Run: headless pygame with SDL's dummy video driver; simulated clock (each Clock.tick advances the game by its frame time, no real sleeping); random seed 0; keys injected as events and as key.get_pressed() state; mouse plan: one left click at the window centre at the start of phase 2, then a move to the lower-right quarter at the start of phase 3.
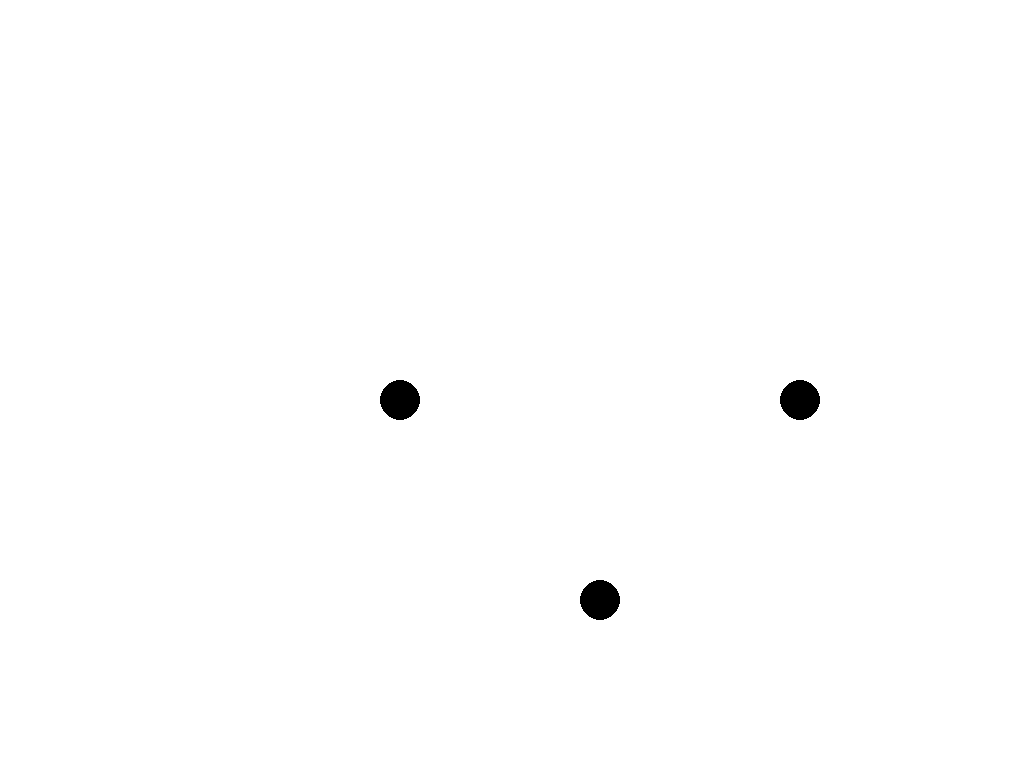
Frame 1 of 4 · flips 1–60 · no input
Frame 2 of 4 · flips 61–180 · clicked the window centre · tapped SPACE, RETURN · held RIGHT (→), D · screen unchanged from frame 1, image omitted
Frame 3 of 4 · flips 181–300 · moved the mouse to the lower-right quarter · held DOWN (↓), S · screen unchanged from frame 2, image omitted
Frame 4 of 4 · flips 301–420 · held LEFT (←), A, UP (↑), W · screen unchanged from frame 3, image omitted

The pygame program that drew these frames:

import pygame, random, sys
from pygame.locals import *

black = 0,0,0
white = 255,255,255
red = 255,0,0
green = 0,255,0
blue = 0,0,255
gray = 150,150,150


def makePoint (x,y):
    point = (int(x),int(y),0)
    points.append(point)

def startGame (p):
    points.clear()
    if p == 2:
        makePoint(1*width/3,1*height/2)
        makePoint(2*width/3,1*height/2)
    rand = random.randint(0,1)
    if p == 3:
        rand = random.randint(0,1)
        if rand > 0.5:
            makePoint(1*width/2,1*height/3)
            makePoint(2*width/3,2*height/3)
            makePoint(1*width/3,2*height/3)
        else:
            makePoint(1*width/4,1*height/2)
            makePoint(2*width/4,1*height/2)
            makePoint(3*width/4,1*height/2)
    elif p == 4:
        if rand > 0.5:
            makePoint(2*width/5,2*height/5)
            makePoint(4*width/5,2*height/5)
            makePoint(2*width/5,4*height/5)
            makePoint(4*width/5,4*height/5)
        else:
            makePoint(2*width/9,2*height/5)
            makePoint(6*width/9,2*height/5)
            makePoint(4*width/9,4*height/5)
            makePoint(8*width/9,4*height/5)
    elif p == 5:
        if rand > 0.5:
            makePoint(2*width/5,2*height/5)
            makePoint(4*width/5,2*height/5)
            makePoint(2*width/5,4*height/5)
            makePoint(4*width/5,4*height/5)
            makePoint(3*width/5,3*height/5)
        else:
            makePoint(4*width/7,2*height/7)
            makePoint(2*width/7,3*height/7)
            makePoint(6*width/7,3*height/7)
            makePoint(3*width/7,5*height/7)
            makePoint(5*width/7,5*height/7)

def drawPoints():
    for content in points:
        pygame.draw.circle(screen, black, (content[0],content[1]),20)

def appendPos(line, pos):
    line.append(pos)

def drawLines():
    for content in lines:
        for i, pos in enumerate(content):
            if i-1 != -1:
                pygame.draw.line(screen, red, content[i-1], pos, 5)

def checkCollision():
    color = screen.get_at(pygame.mouse.get_pos())
    if color == red:
        return False
    else:
        currPos = pygame.mouse.get_pos()

        for pos in templine:
            if pos[0] == currPos:
                return False
    return True

def fillBlank(pos1,pos2):
    # ADD TO X AND ADD TO Y
    new_posX = ()
    new_posY = ()
    new_pos = ()
    print(pos1)
    print(pos2)
    if pos2[0] - pos1[0] > 1 and pos2[1] - pos1[1] > 1:
        new_posX = (pos1[0]+1,pos1[1])
        new_posY = (pos1[0],pos1[1]+1)
        new_pos = (pos1[0]+1,pos1[1]+1)

    # ADD TO X AND SUBTRACT FROM Y
    elif pos2[0] - pos1[0] > 1 and pos1[1] - pos2[1] > 1:
        new_posX = (pos1[0]+1,pos1[1])
        new_posY = (pos1[0],pos1[1]-1)
        new_pos = (pos1[0]+1,pos1[1]-1)
    # SUBTRACT FROM X AND ADD TO Y
    elif pos1[0] - pos2[0] > 1 and pos2[1] - pos1[1] > 1:
        new_posX = (pos1[0]-1,pos1[1])
        new_posY = (pos1[0],pos1[1]+1)
        new_pos = (pos1[0]-1,pos1[1]+1)
    # SUBTRACT FROM X AND SUBTRACT FROM Y
    elif pos1[0] - pos2[0] > 1 and pos1[1] - pos2[1] > 1:
        new_posX = (pos1[0]-1,pos1[1])
        new_posY = (pos1[0],pos1[1]-1)
        new_pos = (pos1[0]-1,pos1[1]-1)
    # ADD TO X
    elif pos2[0] - pos1[0] > 1:
        new_posX = (pos1[0]+1,pos1[1])
        new_pos = new_posX
    # SUBTRACT FROM X
    elif pos1[0] - pos2[0] > 1:
        new_posX = (pos1[0]-1,pos1[1])
        new_pos = new_posX
    # ADD TO Y
    elif pos2[1] - pos1[1] > 1:
        new_posY = (pos1[0],pos1[1]+1)
        new_pos = new_posY
    # SUBTRACT FROM Y
    elif pos1[1] - pos2[1] > 1:
        new_posY = (pos1[0],pos1[1]-1)
        new_pos = new_posY

    if new_posX != ():
        templine.append(new_posX)
    if new_posY != ():
        templine.append(new_posY)

    if new_pos != pos2 and new_pos != ():
        fillBlank(new_pos, pos2)


def wipe():
    screen.fill(white)
    drawLines()
    drawPoints()


            
    
points = []
Spaces = []
lines = []
templine = []
size = width, height = 1000, 1000
startGame(5)




pygame.init()


#screen = pygame.display.set_mode((width, height), RESIZABLE)
screen = pygame.display.set_mode(size=(0, 0), flags=pygame.FULLSCREEN, depth=0, display=0)
pygame.display.set_caption("Sprouts")
global background
background = pygame.Surface(screen.get_size())
background.fill(white)
screen.blit(background, (0,0))
pygame.display.update()
random.seed()

drawing = False
lastPos = None
activePoint = None
activeItem = None

drawPoints()

while 1:
    for event in pygame.event.get():
        mousePos = pygame.mouse.get_pos()
        if event.type == QUIT:
                sys.exit()
        elif event.type == KEYDOWN:
            if event.key == K_ESCAPE:
                sys.exit()

        elif event.type == MOUSEBUTTONDOWN:
            # Check if mousePos is in points with select margin
            if pygame.mouse.get_pressed()[0]:
                for i, content in enumerate(points):
                    if ((abs(mousePos[0] - content[0])) < 15) & ((abs(mousePos[1] - content[1])) < 15) & (content[2] < 3):
                        print(content, " selected")
                        activePoint = content
                        activeItem = i
                        drawing = True
                        lastPos = mousePos
                        lines.append([])
            if pygame.mouse.get_pressed()[2] and drawing:
                drawing = False
                lastPos = None
                activePoint = None
                activeItem = None
                wipe()
                print("update")

        # Draw freehand from active point
        elif drawing:
            drawing = checkCollision()
            if lastPos != mousePos:
                pygame.draw.line(screen, black, lastPos, mousePos, 5)
                fillBlank(lastPos, mousePos)
                appendPos(templine, mousePos)
            lastPos = mousePos
            # Check if mousePos is in points with select margin
            for i, content in enumerate(points):
                if content == activePoint:
                    print(mousePos)
                elif ((abs(mousePos[0] - content[0])) < 15) & ((abs(mousePos[1] - content[1])) < 15) & (content[2] < 3):
                    drawing = False
                    lastPos = None
                    # Add 1 to the references in the two connected points
                    points[i] = (int(content[0]), int(content[1]), int(content[2] + 1))
                    points[activeItem] = (activePoint[0], activePoint[1], (activePoint[2] + 1))
                    activePoint = None
                    activeItem = None
                    wipe()
                    print(content, "selected")
                    lines.append(templine)
                    mid = int(len(templine)/2)
                    makePoint(int(templine[mid][0]), int(templine[mid][1]))
                    templine = []
                elif ((abs(mousePos[0] - content[0])) < 15) & ((abs(mousePos[1] - content[1])) < 15) & (content[2] >= 3):
                    drawing = False
                    lastPos = None
                    activePoint = None
                    activeItem = None
                    screen.fill(white)
            if not drawing:
                lastPos = None
                templine = []
                wipe()

    pygame.display.update()
